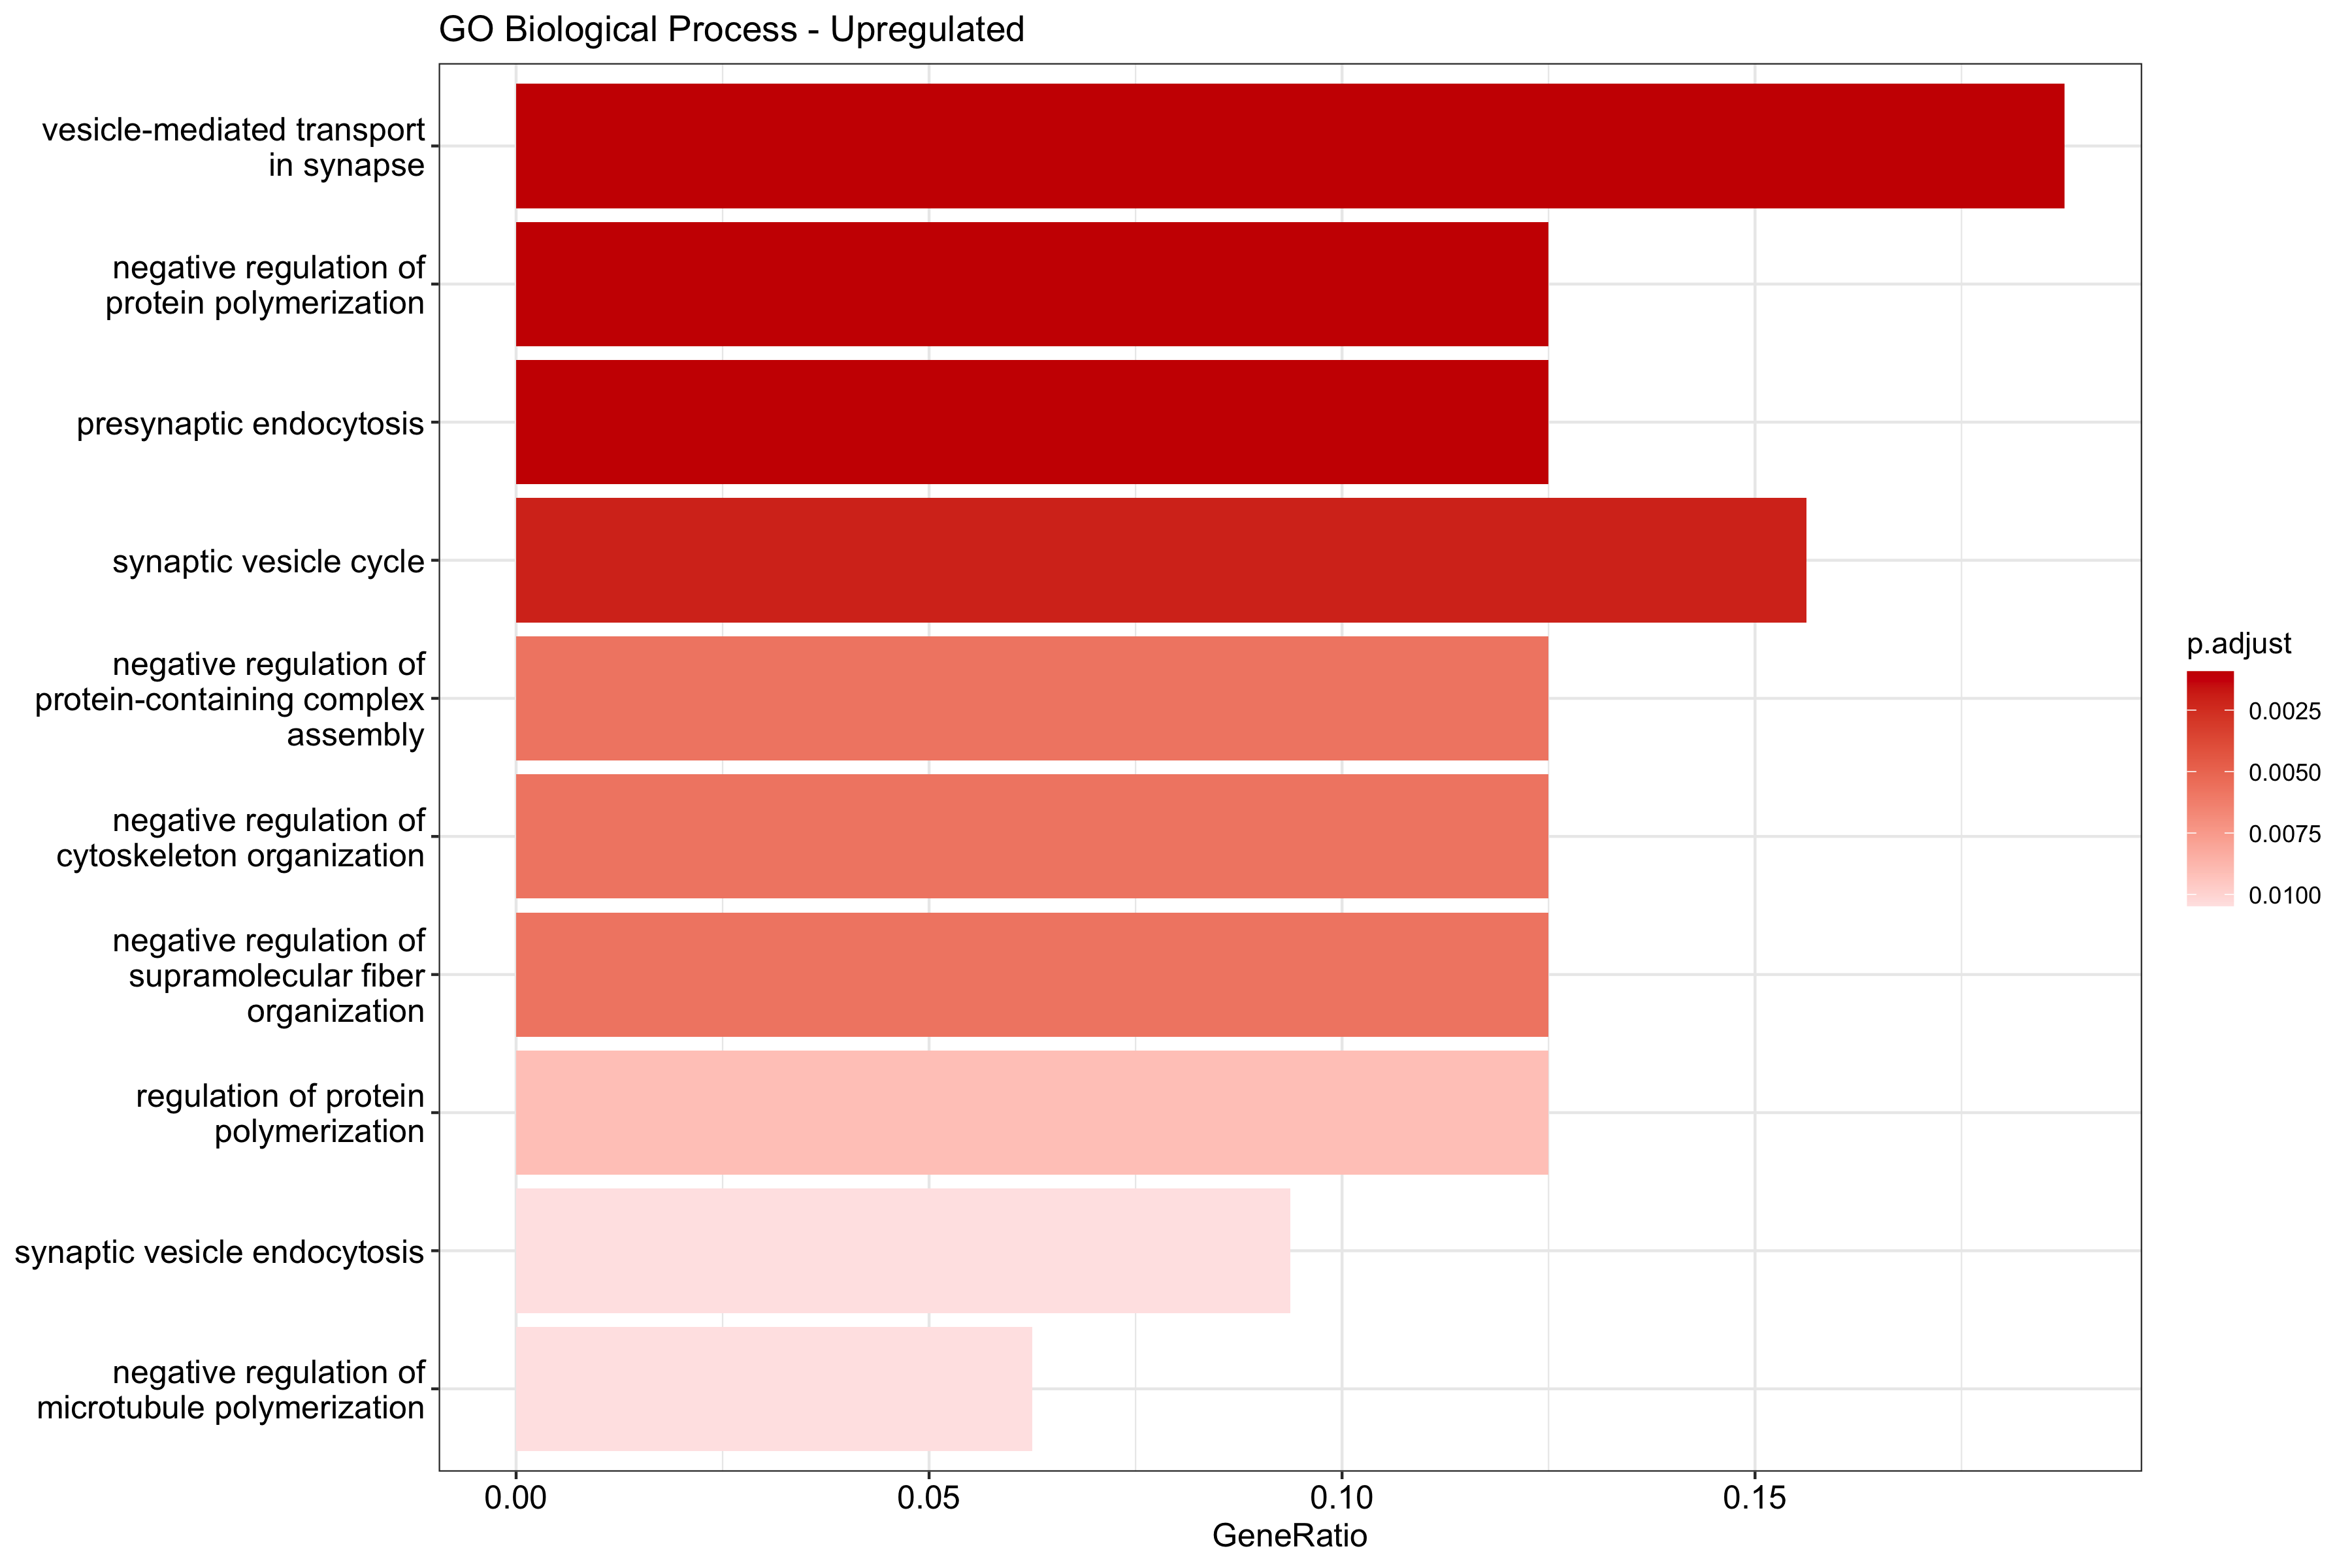

The table this chart was drawn from, first rows:
ID, Description, GeneRatio, BgRatio, RichFactor, FoldEnrichment, zScore, pvalue, p.adjust, qvalue, geneID, Count
GO:0099003, vesicle-mediated transport in synapse, 6/32, 317/28928, 0.01893, 17.11, 9.598, 1.17728702990833e-06, 0.0009298, 0.0006265, Pfn2/Calm3/Ap2m1/Sncb/Atp6v1g1/Cltb, 6
GO:0032272, negative regulation of protein polymeriz…, 4/32, 84/28928, 0.04762, 43.05, 12.84, 2.23552216219014e-06, 0.0009298, 0.0006265, Pfn2/Tpm1/Tubb4a/Stmn2, 4
GO:0140238, presynaptic endocytosis, 4/32, 92/28928, 0.04348, 39.3, 12.25, 3.21731507906721e-06, 0.0009298, 0.0006265, Calm3/Ap2m1/Sncb/Cltb, 4
GO:0099504, synaptic vesicle cycle, 5/32, 261/28928, 0.01916, 17.32, 8.813, 9.49363319625291e-06, 0.002058, 0.001387, Pfn2/Ap2m1/Sncb/Atp6v1g1/Cltb, 5
GO:0031333, negative regulation of protein-containin…, 4/32, 170/28928, 0.02353, 21.27, 8.821, 3.64051016510137e-05, 0.005758, 0.00388, Pfn2/Tpm1/Tubb4a/Stmn2, 4
GO:0051494, negative regulation of cytoskeleton orga…, 4/32, 180/28928, 0.02222, 20.09, 8.549, 4.5494345835914e-05, 0.005758, 0.00388, Pfn2/Tpm1/Tubb4a/Stmn2, 4
GO:1902904, negative regulation of supramolecular fi…, 4/32, 181/28928, 0.0221, 19.98, 8.523, 4.64864645045099e-05, 0.005758, 0.00388, Pfn2/Tpm1/Tubb4a/Stmn2, 4
GO:0032271, regulation of protein polymerization, 4/32, 211/28928, 0.01896, 17.14, 7.829, 8.42806937212224e-05, 0.009134, 0.006155, Pfn2/Tpm1/Tubb4a/Stmn2, 4
GO:0048488, synaptic vesicle endocytosis, 3/32, 86/28928, 0.03488, 31.53, 9.437, 0.0001182, 0.01047, 0.007052, Ap2m1/Sncb/Cltb, 3
GO:0031115, negative regulation of microtubule polym…, 2/32, 15/28928, 0.1333, 120.5, 15.41, 0.0001234, 0.01047, 0.007052, Tubb4a/Stmn2, 2
GO:0010976, positive regulation of neuron projection…, 4/32, 241/28928, 0.0166, 15, 7.265, 0.0001406, 0.01047, 0.007052, Ptn/Tubb2b/Marcks/Stmn2, 4
GO:0043254, regulation of protein-containing complex…, 5/32, 463/28928, 0.0108, 9.762, 6.325, 0.0001449, 0.01047, 0.007052, Pfn2/Tpm1/Tubb4a/Stmn2/Ppp2ca, 5
GO:0031346, positive regulation of cell projection o…, 5/32, 471/28928, 0.01062, 9.597, 6.26, 0.0001569, 0.01047, 0.007052, Ptn/Tubb2b/Marcks/Stmn2/Islr2, 5
GO:0036465, synaptic vesicle recycling, 3/32, 100/28928, 0.03, 27.12, 8.707, 0.0001848, 0.01145, 0.007713, Ap2m1/Sncb/Cltb, 3
GO:0051258, protein polymerization, 4/32, 297/28928, 0.01347, 12.18, 6.442, 0.0003121, 0.01804, 0.01216, Pfn2/Tpm1/Tubb4a/Stmn2, 4
GO:0098885, modification of postsynaptic actin cytos…, 2/32, 27/28928, 0.07407, 66.96, 11.41, 0.000409, 0.02216, 0.01493, Pfn2/Marcks, 2
GO:0035330, regulation of hippo signaling, 2/32, 38/28928, 0.05263, 47.58, 9.561, 0.0008129, 0.03655, 0.02463, Ywhae/Ppp2ca, 2
GO:0099072, regulation of postsynaptic membrane neur…, 3/32, 166/28928, 0.01807, 16.34, 6.595, 0.0008144, 0.03655, 0.02463, Ap2m1/Neto2/Ywhae, 3
GO:0050807, regulation of synapse organization, 4/32, 390/28928, 0.01026, 9.272, 5.473, 0.0008678, 0.03655, 0.02463, Ptn/Crmp1/Marcks/Nectin1, 4
GO:0010639, negative regulation of organelle organiz…, 4/32, 393/28928, 0.01018, 9.201, 5.447, 0.0008929, 0.03655, 0.02463, Pfn2/Tpm1/Tubb4a/Stmn2, 4
GO:0050803, regulation of synapse structure or activ…, 4/32, 398/28928, 0.01005, 9.085, 5.405, 0.0009357, 0.03655, 0.02463, Ptn/Crmp1/Marcks/Nectin1, 4
GO:0051017, actin filament bundle assembly, 3/32, 177/28928, 0.01695, 15.32, 6.36, 0.0009803, 0.03655, 0.02463, Pfn2/Tpm1/Marcks, 3
GO:1902903, regulation of supramolecular fiber organ…, 4/32, 406/28928, 0.009852, 8.906, 5.339, 0.001007, 0.03655, 0.02463, Pfn2/Tpm1/Tubb4a/Stmn2, 4
GO:0061572, actin filament bundle organization, 3/32, 180/28928, 0.01667, 15.07, 6.3, 0.001029, 0.03655, 0.02463, Pfn2/Tpm1/Marcks, 3
GO:0032535, regulation of cellular component size, 4/32, 411/28928, 0.009732, 8.798, 5.299, 0.001054, 0.03655, 0.02463, Pfn2/Ap2m1/Tpm1/Islr2, 4
GO:1902905, positive regulation of supramolecular fi…, 3/32, 189/28928, 0.01587, 14.35, 6.127, 0.001184, 0.03949, 0.02661, Pfn2/Tpm1/Stmn2, 3
GO:0099010, modification of postsynaptic structure, 2/32, 47/28928, 0.04255, 38.47, 8.555, 0.001242, 0.03989, 0.02688, Pfn2/Marcks, 2
GO:0072583, clathrin-dependent endocytosis, 2/32, 49/28928, 0.04082, 36.9, 8.369, 0.00135, 0.04179, 0.02816, Ap2m1/Cltb, 2
GO:0051495, positive regulation of cytoskeleton orga…, 3/32, 201/28928, 0.01493, 13.49, 5.914, 0.001413, 0.04223, 0.02845, Pfn2/Tpm1/Stmn2, 3
GO:0031111, negative regulation of microtubule polym…, 2/32, 51/28928, 0.03922, 35.45, 8.194, 0.001461, 0.04223, 0.02845, Tubb4a/Stmn2, 2
GO:0035329, hippo signaling, 2/32, 54/28928, 0.03704, 33.48, 7.95, 0.001637, 0.04418, 0.02977, Ywhae/Ppp2ca, 2
GO:0099563, modification of synaptic structure, 2/32, 55/28928, 0.03636, 32.87, 7.873, 0.001697, 0.04418, 0.02977, Pfn2/Marcks, 2
GO:1903170, negative regulation of calcium ion trans…, 2/32, 56/28928, 0.03571, 32.29, 7.798, 0.001759, 0.04418, 0.02977, Calm3/Ywhae, 2
GO:0031345, negative regulation of cell projection o…, 3/32, 218/28928, 0.01376, 12.44, 5.642, 0.001782, 0.04418, 0.02977, Pfn2/Crmp1/Stmn2, 3
GO:0007015, actin filament organization, 4/32, 476/28928, 0.008403, 7.597, 4.829, 0.001807, 0.04418, 0.02977, Pfn2/Tpm1/Marcksl1/Marcks, 4
GO:0031113, regulation of microtubule polymerization, 2/32, 58/28928, 0.03448, 31.17, 7.654, 0.001885, 0.04418, 0.02977, Tubb4a/Stmn2, 2
GO:0051496, positive regulation of stress fiber asse…, 2/32, 58/28928, 0.03448, 31.17, 7.654, 0.001885, 0.04418, 0.02977, Pfn2/Tpm1, 2
GO:0031529, ruffle organization, 2/32, 60/28928, 0.03333, 30.13, 7.517, 0.002016, 0.04599, 0.03099, Pfn2/Tpm1, 2
GO:1905475, regulation of protein localization to me…, 3/32, 230/28928, 0.01304, 11.79, 5.468, 0.002075, 0.04614, 0.03109, Ptn/Ap2m1/Neto2, 3
